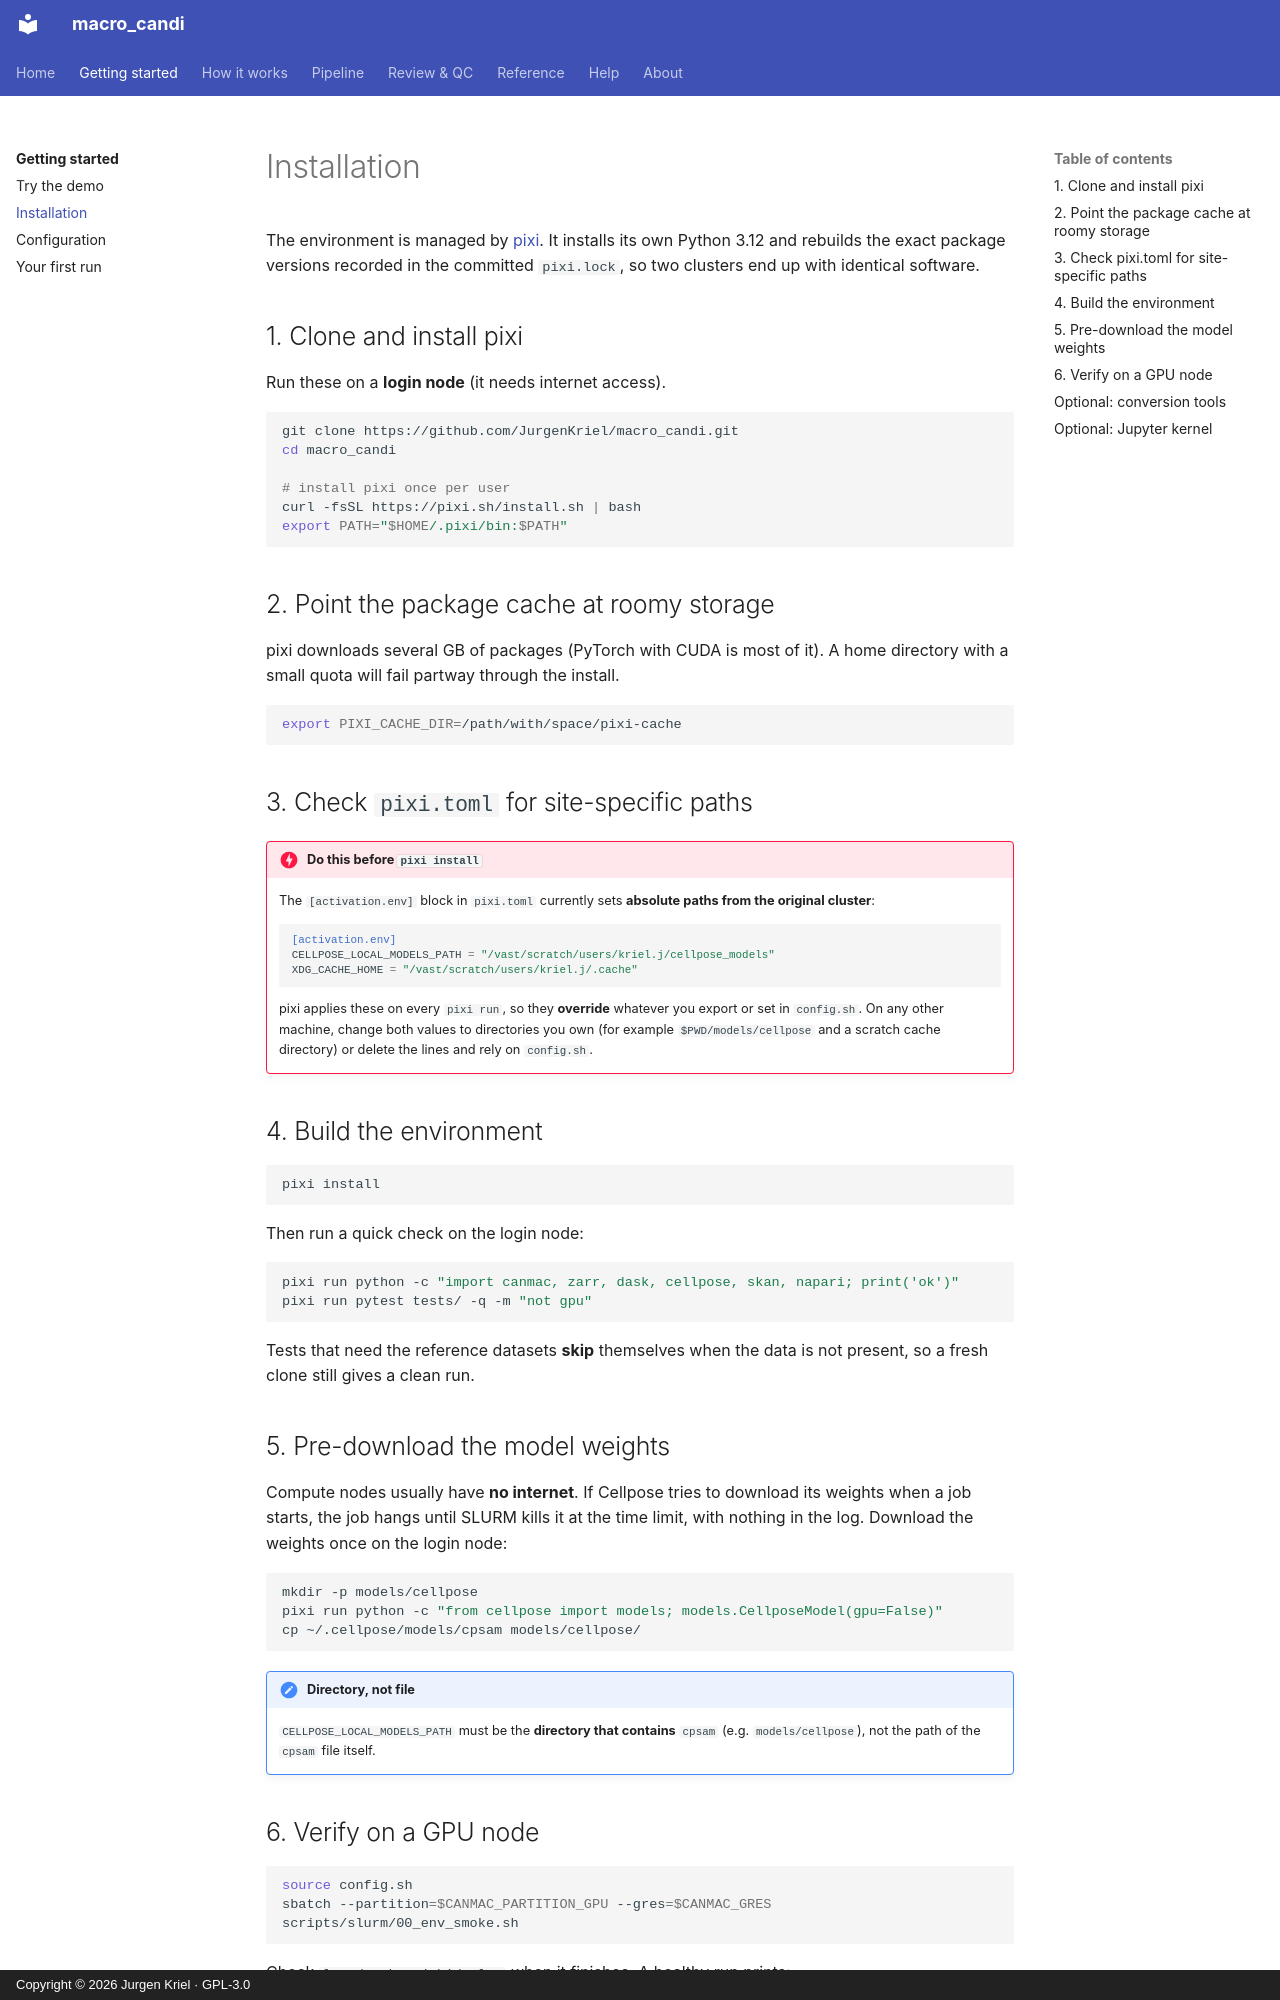

repository: JurgenKriel/macro_candi · page: getting-started/installation/index.html · generator: mkdocs · copyright: Copyright © 2026 Jurgen Kriel · GPL-3.0

# Installation

The environment is managed by [pixi](https://pixi.sh). It installs its own Python 3.12 and
rebuilds the exact package versions recorded in the committed `pixi.lock`, so two clusters
end up with identical software.

## 1. Clone and install pixi

Run these on a **login node** (it needs internet access).

```bash
git clone https://github.com/JurgenKriel/macro_candi.git
cd macro_candi

# install pixi once per user
curl -fsSL https://pixi.sh/install.sh | bash
export PATH="$HOME/.pixi/bin:$PATH"
```

## 2. Point the package cache at roomy storage

pixi downloads several GB of packages (PyTorch with CUDA is most of it). A home directory
with a small quota will fail partway through the install.

```bash
export PIXI_CACHE_DIR=/path/with/space/pixi-cache
```

## 3. Check `pixi.toml` for site-specific paths

!!! danger "Do this before `pixi install`"
    The `[activation.env]` block in `pixi.toml` currently sets **absolute paths from the
    original cluster**:

    ```toml
    [activation.env]
    CELLPOSE_LOCAL_MODELS_PATH = "/vast/scratch/users/kriel.j/cellpose_models"
    XDG_CACHE_HOME = "/vast/scratch/users/kriel.j/.cache"
    ```

    pixi applies these on every `pixi run`, so they **override** whatever you export or set
    in `config.sh`. On any other machine, change both values to directories you own (for
    example `$PWD/models/cellpose` and a scratch cache directory) or delete the lines and
    rely on `config.sh`.

## 4. Build the environment

```bash
pixi install
```

Then run a quick check on the login node:

```bash
pixi run python -c "import canmac, zarr, dask, cellpose, skan, napari; print('ok')"
pixi run pytest tests/ -q -m "not gpu"
```

Tests that need the reference datasets **skip** themselves when the data is not present, so
a fresh clone still gives a clean run.

## 5. Pre-download the model weights

Compute nodes usually have **no internet**. If Cellpose tries to download its weights when a
job starts, the job hangs until SLURM kills it at the time limit, with nothing in the log.
Download the weights once on the login node:

```bash
mkdir -p models/cellpose
pixi run python -c "from cellpose import models; models.CellposeModel(gpu=False)"
cp ~/.cellpose/models/cpsam models/cellpose/
```

!!! note "Directory, not file"
    `CELLPOSE_LOCAL_MODELS_PATH` must be the **directory that contains** `cpsam`
    (e.g. `models/cellpose`), not the path of the `cpsam` file itself.
